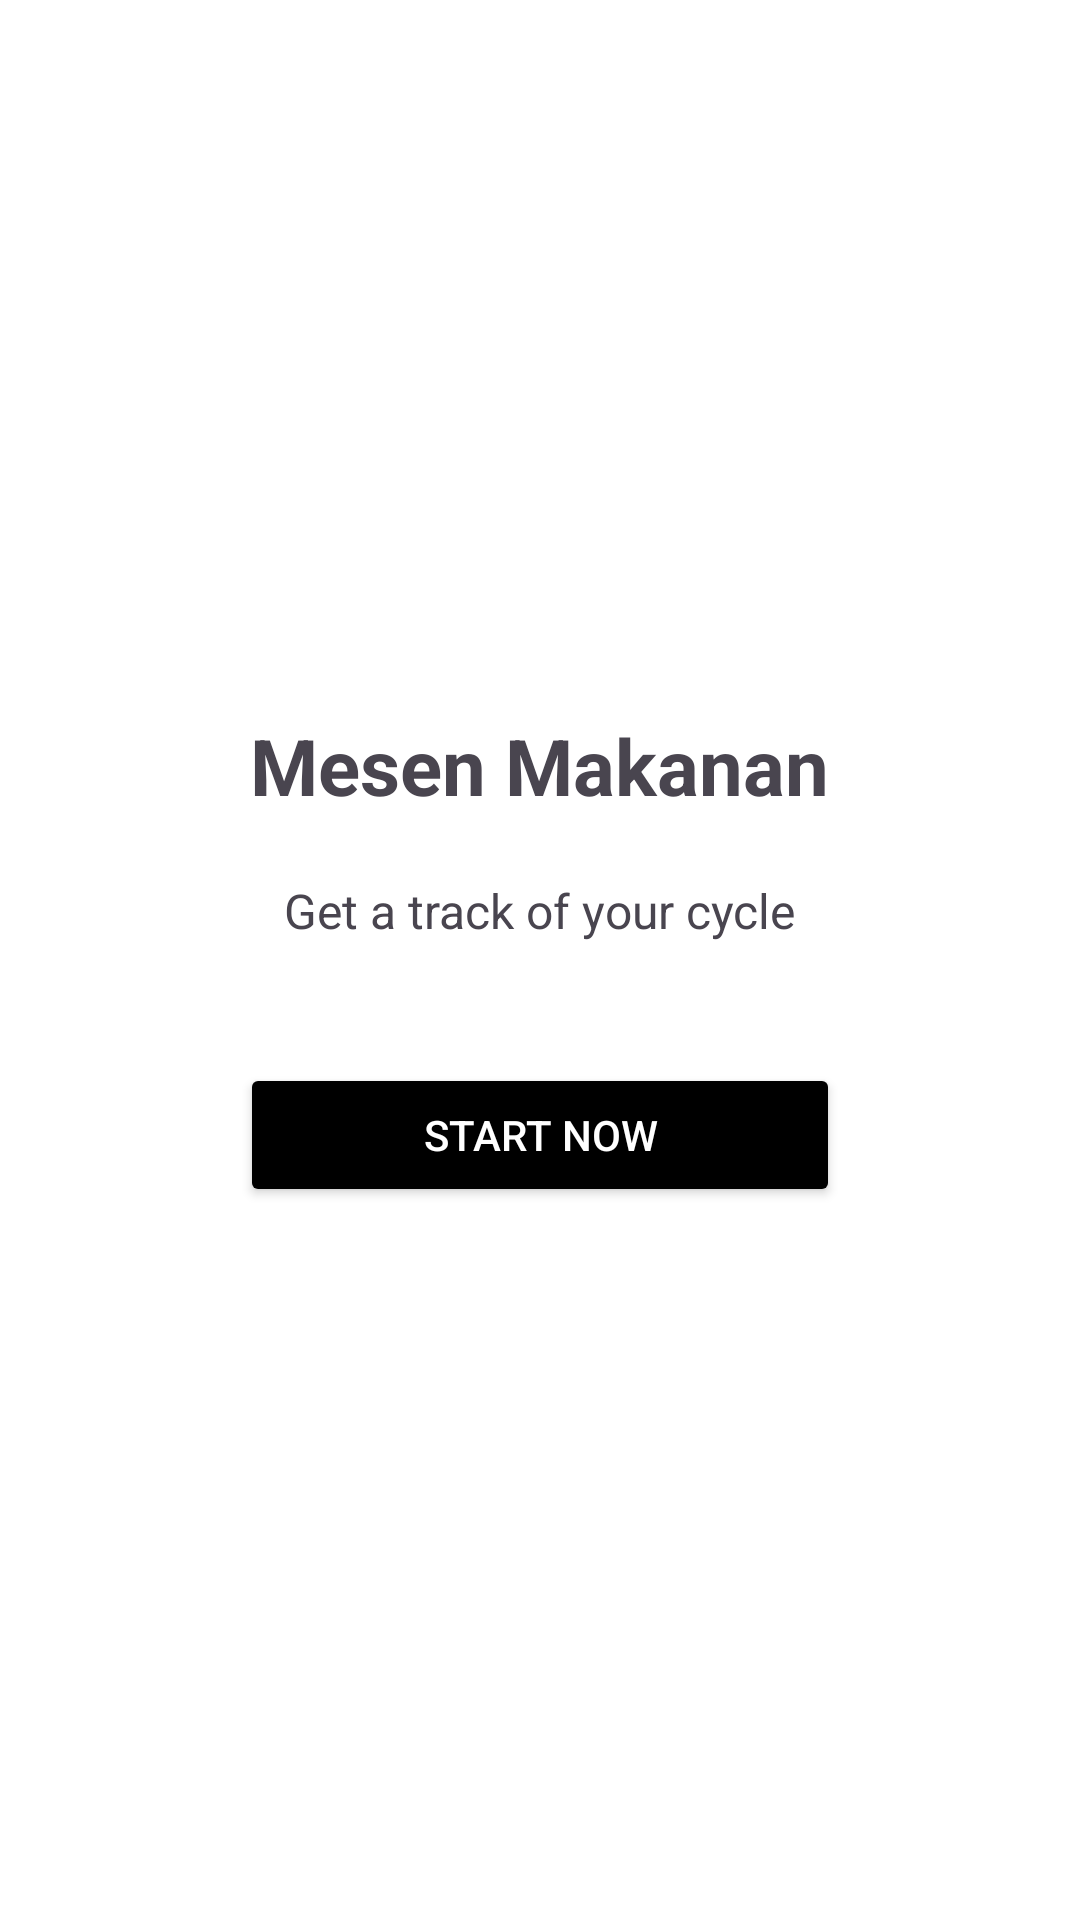

Produce the Android XML layout that renders to this screen, including the resource entries it uses.
<!-- AndroidManifest.xml: application theme Theme.OrderFoodApp -->
<!-- res/layout/activity_main.xml -->
<?xml version="1.0" encoding="utf-8"?>
<LinearLayout xmlns:android="http://schemas.android.com/apk/res/android"
    android:id="@+id/main"
    android:layout_width="match_parent"
    android:layout_height="match_parent"
    android:gravity="center"
    android:orientation="vertical"
    android:background="@android:color/white"
    android:padding="24dp">

    <TextView
        android:id="@+id/tvWelcome"
        android:layout_width="wrap_content"
        android:layout_height="wrap_content"
        android:text="Mesen Makanan"
        android:textSize="26sp"
        android:textStyle="bold"
        android:layout_marginBottom="20dp" />

    <TextView
        android:id="@+id/tvSubtext"
        android:layout_width="wrap_content"
        android:layout_height="wrap_content"
        android:text="Get a track of your cycle"
        android:textSize="16sp"
        android:layout_marginBottom="40dp" />

    <Button
        android:id="@+id/btnStartNow"
        android:layout_width="200dp"
        android:layout_height="wrap_content"
        android:text="Start Now"
        android:backgroundTint="@android:color/black"
        android:textColor="@android:color/white" />
</LinearLayout>
<!-- resources referenced by this layout -->
<resources>
  <style name="Theme.OrderFoodApp" parent="Base.Theme.OrderFoodApp" />
  <style name="Base.Theme.OrderFoodApp" parent="Theme.Material3.Light.NoActionBar">
          
          <item name="android:statusBarColor">@android:color/white</item>
          <item name="android:navigationBarColor">@android:color/white</item>
          <item name="android:windowLightStatusBar">true</item>
          <item name="android:windowLightNavigationBar">true</item>
      </style>
</resources>
